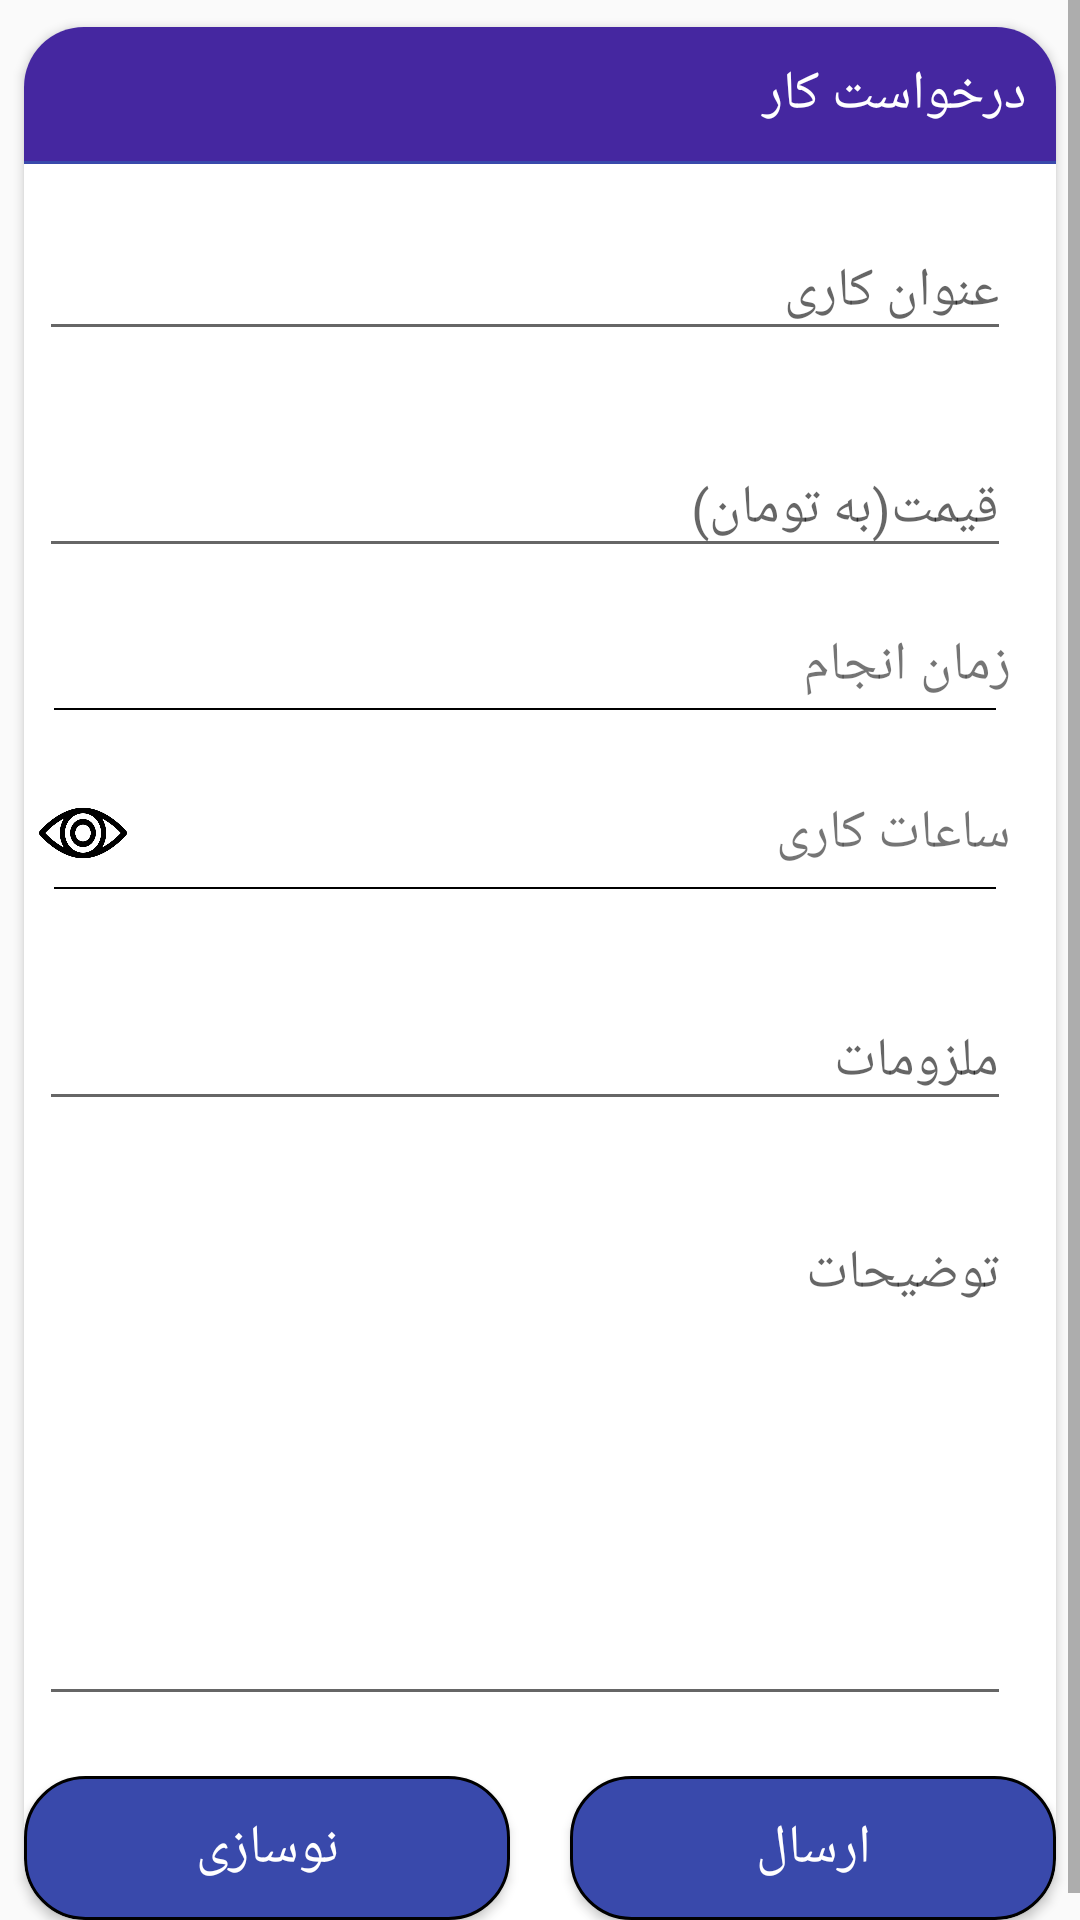

Produce the Android XML layout that renders to this screen, including the resource entries it uses.
<!-- AndroidManifest.xml: application theme AppTheme -->
<!-- res/layout/layout_company_job_request_fragment.xml -->
<?xml version="1.0" encoding="utf-8"?>
<ScrollView xmlns:app="http://schemas.android.com/apk/res-auto"
    android:orientation="vertical"
    android:layout_width="match_parent"
    android:layout_height="match_parent"
    xmlns:android="http://schemas.android.com/apk/res/android">


    <androidx.cardview.widget.CardView
        android:layout_width="match_parent"
        android:layout_height="wrap_content"
        android:elevation="8dp"
        android:padding="10dp"
        app:cardCornerRadius="20dp"
        app:cardPreventCornerOverlap="true"
        app:cardUseCompatPadding="true"
        android:id="@+id/job_intro_layout"
        android:orientation="vertical">

        <LinearLayout
            android:orientation="vertical"
            android:layout_width="match_parent"
            android:layout_height="match_parent"
            >
        <androidx.appcompat.widget.AppCompatTextView
            android:layout_width="match_parent"
            android:layout_height="wrap_content"
            android:text="@string/button_request_job"
            android:paddingTop="10dp"
            android:paddingBottom="10dp"
            android:paddingRight="10dp"
            android:paddingLeft="5dp"
            android:textSize="18sp"
            android:textColor="@android:color/white"
            android:background="@color/colorPrimary"
            />

        <View
            android:layout_width="match_parent"
            android:layout_height="1dp"
            android:background="@color/colorPrimaryDark"
            />

        <com.google.android.material.textfield.TextInputLayout
            android:layout_width="match_parent"
            android:layout_marginTop="10dp"
            android:paddingRight="10dp"
            android:layout_marginBottom="10dp"
            android:layout_marginRight="5dp"
            android:layout_marginLeft="5dp"
            android:layout_height="wrap_content">

            <com.google.android.material.textfield.TextInputEditText
                android:layout_width="match_parent"
                android:layout_height="wrap_content"
                android:id="@+id/job_req_title"
                android:inputType="textLongMessage"
                android:hint="@string/job_req_title" />
        </com.google.android.material.textfield.TextInputLayout>

            <com.google.android.material.textfield.TextInputLayout
                android:layout_width="match_parent"
                android:layout_marginTop="10dp"
                android:layout_marginBottom="10dp"
                android:layout_marginRight="5dp"
                android:layout_marginLeft="5dp"
                android:paddingRight="10dp"
                android:layout_height="wrap_content">

                <com.google.android.material.textfield.TextInputEditText
                    android:layout_width="match_parent"
                    android:layout_height="wrap_content"
                    android:inputType="number"
                    android:id="@+id/job_req_price"
                    android:hint="@string/job_req_price" />
            </com.google.android.material.textfield.TextInputLayout>

            <com.google.android.material.textfield.TextInputLayout
                android:layout_width="match_parent"
                android:layout_marginTop="10dp"
                android:layout_marginBottom="10dp"
                android:layout_marginRight="5dp"
                android:layout_marginLeft="5dp"
                android:paddingRight="10dp"
                android:layout_height="wrap_content">

                <LinearLayout
                    android:layout_width="match_parent"
                    android:layout_height="wrap_content"
                    android:orientation="horizontal">

                    <androidx.appcompat.widget.AppCompatTextView
                        android:layout_width="0dp"
                        android:layout_weight="1"
                        android:textSize="18sp"
                        android:layout_height="wrap_content"
                        android:id="@+id/job_req_date"
                        android:textAlignment="center"
                        />

                    <androidx.appcompat.widget.AppCompatTextView
                        android:layout_width="0dp"
                        android:layout_weight="1"
                        android:textSize="18sp"
                        android:layout_height="wrap_content"
                        android:text="@string/job_req_date"

                        />

                </LinearLayout>

                <View
                    android:layout_width="match_parent"
                    android:layout_height="0.8dp"
                    android:background="#000"
                    android:layout_marginRight="5dp"
                    android:layout_marginLeft="5dp"
                    android:layout_marginTop="2dp"
                    android:layout_marginBottom="5dp"
                    />
            </com.google.android.material.textfield.TextInputLayout>


            <com.google.android.material.textfield.TextInputLayout
                android:layout_width="match_parent"
                android:layout_marginTop="10dp"
                android:layout_marginBottom="10dp"
                android:layout_marginRight="5dp"
                android:layout_marginLeft="5dp"
                android:paddingRight="10dp"
                android:layout_height="wrap_content">

                <LinearLayout
                    android:layout_width="match_parent"
                    android:layout_height="wrap_content"
                    android:orientation="horizontal">

                    <androidx.appcompat.widget.AppCompatImageView
                        android:layout_width="0dp"
                        android:layout_weight="0.2"
                        android:scaleType="fitXY"
                        android:layout_height="32dp"
                        app:srcCompat="@drawable/eye"
                        android:id="@+id/see_all_times"
                        />

                    <androidx.appcompat.widget.AppCompatTextView
                        android:layout_width="0dp"
                        android:layout_weight="1"
                        android:textSize="18sp"
                        android:layout_gravity="center_vertical"
                        android:layout_height="wrap_content"
                        android:id="@+id/job_req_time"
                        android:textStyle="bold"
                        android:textAlignment="center"
                        />

                    <androidx.appcompat.widget.AppCompatTextView
                        android:layout_width="0dp"
                        android:layout_weight="1"
                        android:textSize="18sp"
                        android:layout_gravity="center_vertical"
                        android:layout_height="wrap_content"
                        android:text="@string/job_req_time"
                        />

                </LinearLayout>

                <View
                    android:layout_width="match_parent"
                    android:layout_height="0.8dp"
                    android:background="#000"
                    android:layout_marginRight="5dp"
                    android:layout_marginLeft="5dp"
                    android:layout_marginTop="2dp"
                    android:layout_marginBottom="5dp"
                    />
            </com.google.android.material.textfield.TextInputLayout>


            <com.google.android.material.textfield.TextInputLayout
                android:layout_width="match_parent"
                android:layout_marginTop="10dp"
                android:layout_marginBottom="10dp"
                android:layout_marginRight="5dp"
                android:layout_marginLeft="5dp"
                android:paddingRight="10dp"
                android:layout_height="wrap_content">

                <com.google.android.material.textfield.TextInputEditText
                    android:layout_width="match_parent"
                    android:layout_height="wrap_content"
                    android:inputType="text"
                    android:maxLines="5"
                    android:id="@+id/job_req_essen"
                    android:hint="@string/job_req_essen" />
            </com.google.android.material.textfield.TextInputLayout>


            <com.google.android.material.textfield.TextInputLayout
                android:layout_width="match_parent"
                android:layout_marginTop="10dp"
                android:layout_marginBottom="10dp"
                android:layout_marginRight="5dp"
                android:layout_marginLeft="5dp"
                android:paddingRight="10dp"
                android:layout_height="wrap_content">

                <com.google.android.material.textfield.TextInputEditText
                    android:layout_width="match_parent"
                    android:layout_height="wrap_content"
                    android:inputType="textCapSentences|textMultiLine"
                    android:lines="7"
                    android:maxLines="10"
                    android:id="@+id/job_req_desc"
                    android:gravity="right|top"
                    android:hint="@string/job_req_desc" />
            </com.google.android.material.textfield.TextInputLayout>


            <LinearLayout
                android:layout_marginTop="10dp"
                android:layout_width="match_parent"
                android:layout_height="wrap_content"
                android:orientation="horizontal"
                >

                <androidx.appcompat.widget.AppCompatButton
                    android:layout_width="0dp"
                    android:layout_weight="1"
                    android:layout_height="wrap_content"
                    android:text="@string/refresh"
                    android:background="@drawable/form_btn"
                    android:layout_marginRight="10dp"
                    android:id="@+id/job_req_reset"
                    android:textColor="@android:color/white"
                    android:textSize="18sp"
                    />
                <androidx.appcompat.widget.AppCompatButton
                    android:layout_width="0dp"
                    android:layout_marginLeft="10dp"
                    android:id="@+id/job_req_submit"
                    android:layout_weight="1"
                    android:layout_height="wrap_content"
                    android:text="@string/send"
                    android:background="@drawable/form_btn"
                    android:textSize="18sp"
                    android:textColor="@android:color/white"
                    />


            </LinearLayout>

        </LinearLayout>
    </androidx.cardview.widget.CardView>

</ScrollView>
<!-- resources referenced by this layout -->
<resources>
  <color name="colorPrimary">#4527A0</color>
  <color name="colorPrimaryDark">#3949AB</color>
  <!-- drawable eye: png bitmap (drawable-hdpi, 15502 bytes) -->
  <!-- drawable form_btn (drawable) -->
  <?xml version="1.0" encoding="utf-8"?>
  <shape android:shape="rectangle" xmlns:android="http://schemas.android.com/apk/res/android">
  
      <solid android:color="@color/colorPrimaryDark"/>
  
      <corners android:radius="20dp"/>
      <stroke android:color="@android:color/black" android:width="1dp"/>
  
  
  
  
  </shape>
  <string name="button_request_job">درخواست کار</string>
  <string name="job_req_date">زمان انجام</string>
  <string name="job_req_desc">توضیحات</string>
  <string name="job_req_essen">ملزومات</string>
  <string name="job_req_price">قیمت(به تومان)</string>
  <string name="job_req_time">ساعات کاری</string>
  <string name="job_req_title">عنوان کاری</string>
  <string name="refresh">نوسازی</string>
  <string name="send">ارسال</string>
  <style name="AppTheme" parent="Theme.AppCompat.Light.DarkActionBar">
          
          <item name="colorPrimary">@color/colorPrimary</item>
          <item name="colorPrimaryDark">@color/colorPrimaryDark</item>
          <item name="colorAccent">@color/colorAccent</item>
  
  
  
      </style>
  <color name="colorAccent">#546E7A</color>
</resources>
